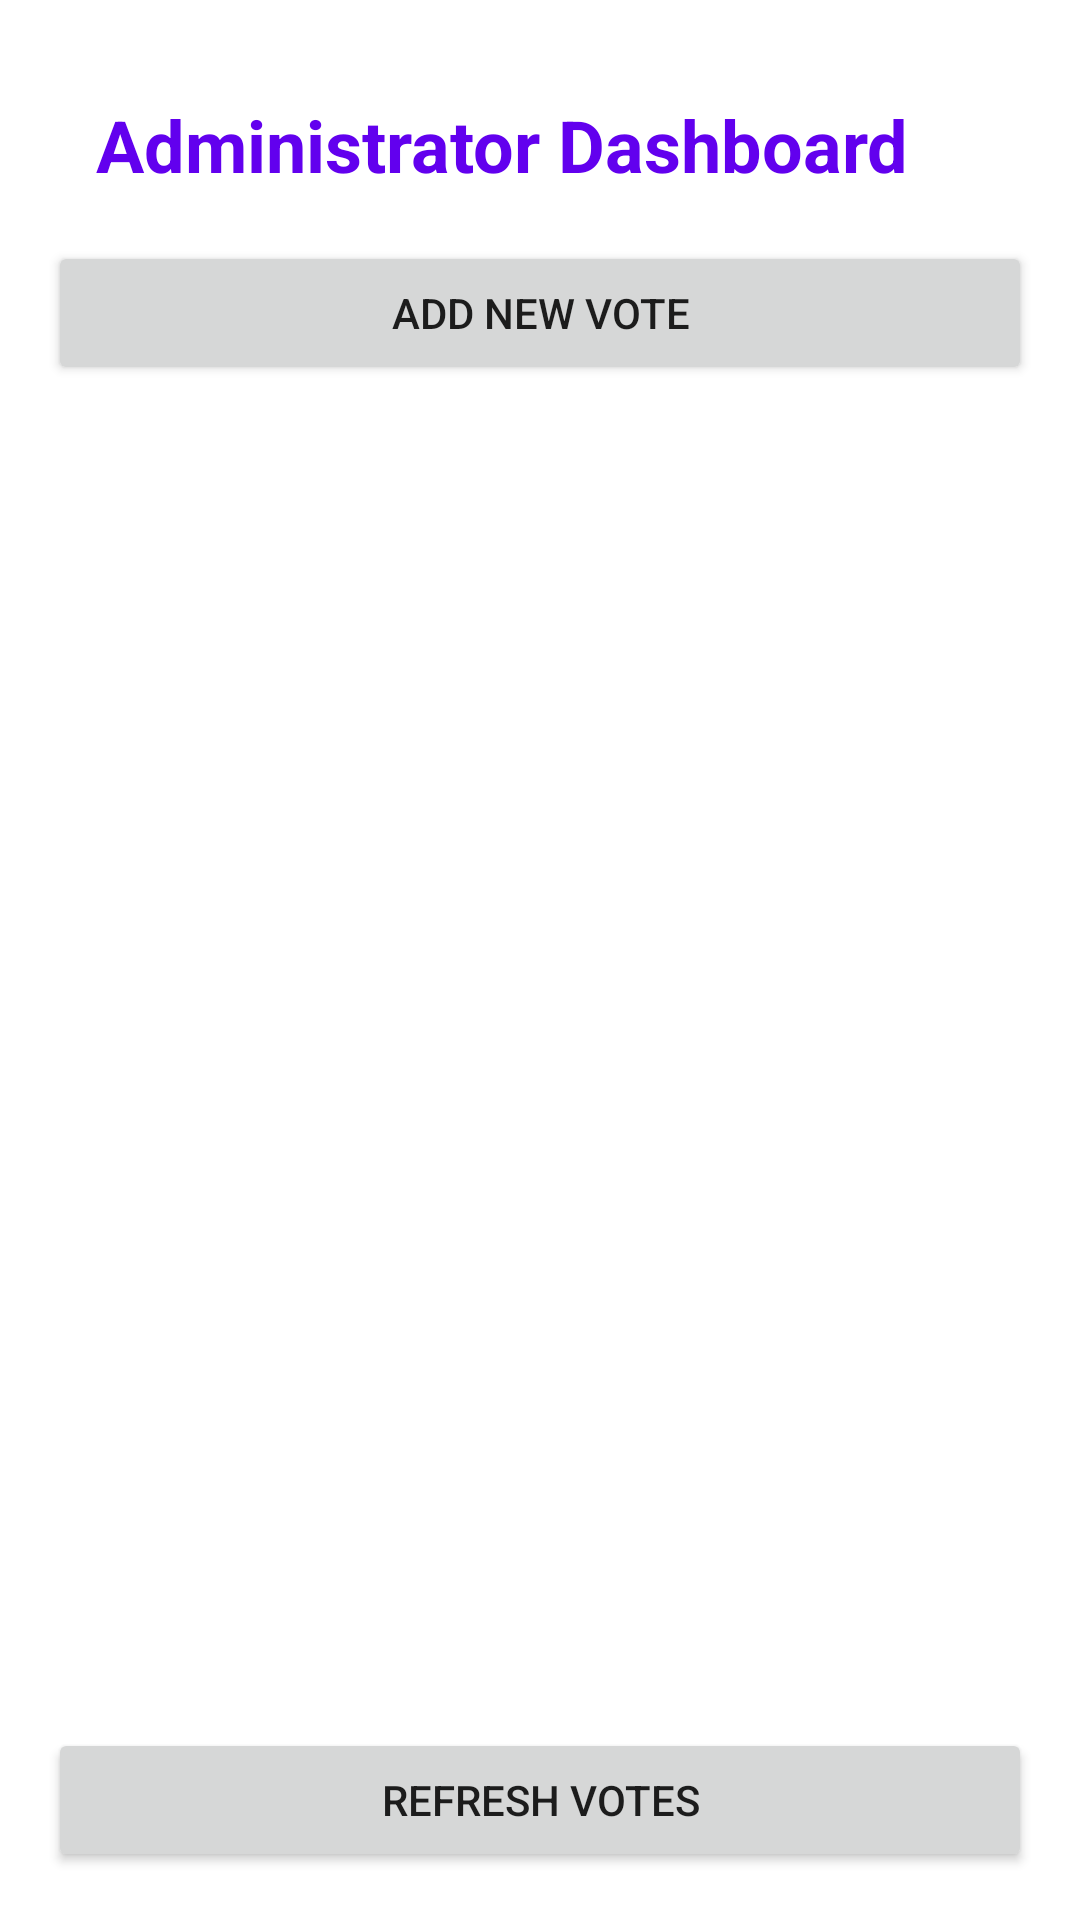

This screen was rendered from an Android layout file. Write that file and the resources it references.
<!-- AndroidManifest.xml: application theme Theme.VotingApp.NoActionBar -->
<!-- res/layout/activity_admin_dashboard.xml -->
<?xml version="1.0" encoding="utf-8"?>
<androidx.constraintlayout.widget.ConstraintLayout
    xmlns:android="http://schemas.android.com/apk/res/android"
    xmlns:app="http://schemas.android.com/apk/res-auto"
    xmlns:tools="http://schemas.android.com/tools"
    android:layout_width="match_parent"
    android:layout_height="match_parent">

    <TextView
        android:id="@+id/dashboardTextView"
        android:layout_width="match_parent"
        android:layout_height="wrap_content"
        android:layout_margin="32dp"
        android:text="@string/administrator_dashboard_string"
        android:textSize="24sp"
        android:textColor="@color/purple_500"
        android:textStyle="bold"
        app:layout_constraintEnd_toEndOf="parent"
        app:layout_constraintStart_toStartOf="parent"
        app:layout_constraintTop_toTopOf="parent"/>

    <Button
        android:id="@+id/addNewVoteButton"
        android:layout_width="match_parent"
        android:layout_height="wrap_content"
        android:layout_marginTop="16dp"
        android:layout_marginStart="16dp"
        android:layout_marginEnd="16dp"
        android:text="@string/add_new_vote_string"
        app:layout_constraintStart_toStartOf="parent"
        app:layout_constraintTop_toBottomOf="@id/dashboardTextView"
        />

    <androidx.recyclerview.widget.RecyclerView
        android:id="@+id/votesRecyclerView"
        android:layout_width="match_parent"
        android:layout_height="wrap_content"
        android:layout_margin="16dp"
        app:layout_constraintBottom_toTopOf="@id/refreshVotesButton"
        app:layout_constraintEnd_toEndOf="parent"
        app:layout_constraintStart_toStartOf="parent"
        app:layout_constraintTop_toBottomOf="@id/addNewVoteButton"
        tools:listitem="@layout/question_card_view"
        />

    <Button
        android:id="@+id/refreshVotesButton"
        android:layout_width="match_parent"
        android:layout_height="wrap_content"
        android:layout_margin="16dp"
        app:layout_constraintBottom_toBottomOf="parent"
        app:layout_constraintEnd_toEndOf="parent"
        android:text="@string/refresh_votes_string"
        app:layout_constraintStart_toStartOf="parent"
        />

</androidx.constraintlayout.widget.ConstraintLayout>
<!-- res/layout/question_card_view.xml (included above) -->
<?xml version="1.0" encoding="utf-8"?>
<merge
    xmlns:android="http://schemas.android.com/apk/res/android"
    xmlns:app="http://schemas.android.com/apk/res-auto"
    xmlns:tools="http://schemas.android.com/tools"
    android:layout_width="match_parent"
    android:layout_height="wrap_content"
    tools:parentTag="android.widget.FrameLayout">

    <androidx.cardview.widget.CardView
        android:id="@+id/cardContainer"
        android:layout_width="match_parent"
        android:layout_height="wrap_content"
        android:foreground="?selectableItemBackground"
        app:cardCornerRadius="8dp">

        <TextView
            android:id="@+id/questionTextView"
            android:layout_width="match_parent"
            android:layout_height="wrap_content"
            android:layout_margin="16dp"
            android:textColor="@color/black"
            android:textSize="16sp"
            tools:text="Question"/>

    </androidx.cardview.widget.CardView>

</merge>
<!-- resources referenced by this layout -->
<resources>
  <string name="add_new_vote_string">Add new Vote</string>
  <string name="administrator_dashboard_string">Administrator Dashboard</string>
  <string name="refresh_votes_string">Refresh votes</string>
  <style name="Theme.VotingApp.NoActionBar" parent="Theme.VotingApp">
          <item name="windowNoTitle">true</item>
          <item name="windowActionBar">false</item>
          <item name="actionBarTheme">@null</item>
      </style>
  <style name="Theme.VotingApp" parent="Theme.MaterialComponents.DayNight.DarkActionBar">
          
          <item name="colorPrimary">@color/purple_500</item>
          <item name="colorPrimaryVariant">@color/purple_700</item>
          <item name="colorOnPrimary">@color/white</item>
          
          <item name="colorSecondary">@color/teal_200</item>
          <item name="colorSecondaryVariant">@color/teal_700</item>
          <item name="colorOnSecondary">@color/black</item>
          
          <item name="android:statusBarColor">?attr/colorPrimaryVariant</item>
          
      </style>
  <!-- not gathered from this repository: default colours our renderer supplied (Android Studio template values) -->
  <color name="purple_500">#FF6200EE</color>
  <color name="purple_700">#FF3700B3</color>
  <color name="teal_200">#FF03DAC5</color>
  <color name="teal_700">#FF018786</color>
  <color name="black">#FF000000</color>
  <color name="white">#FFFFFFFF</color>
</resources>
